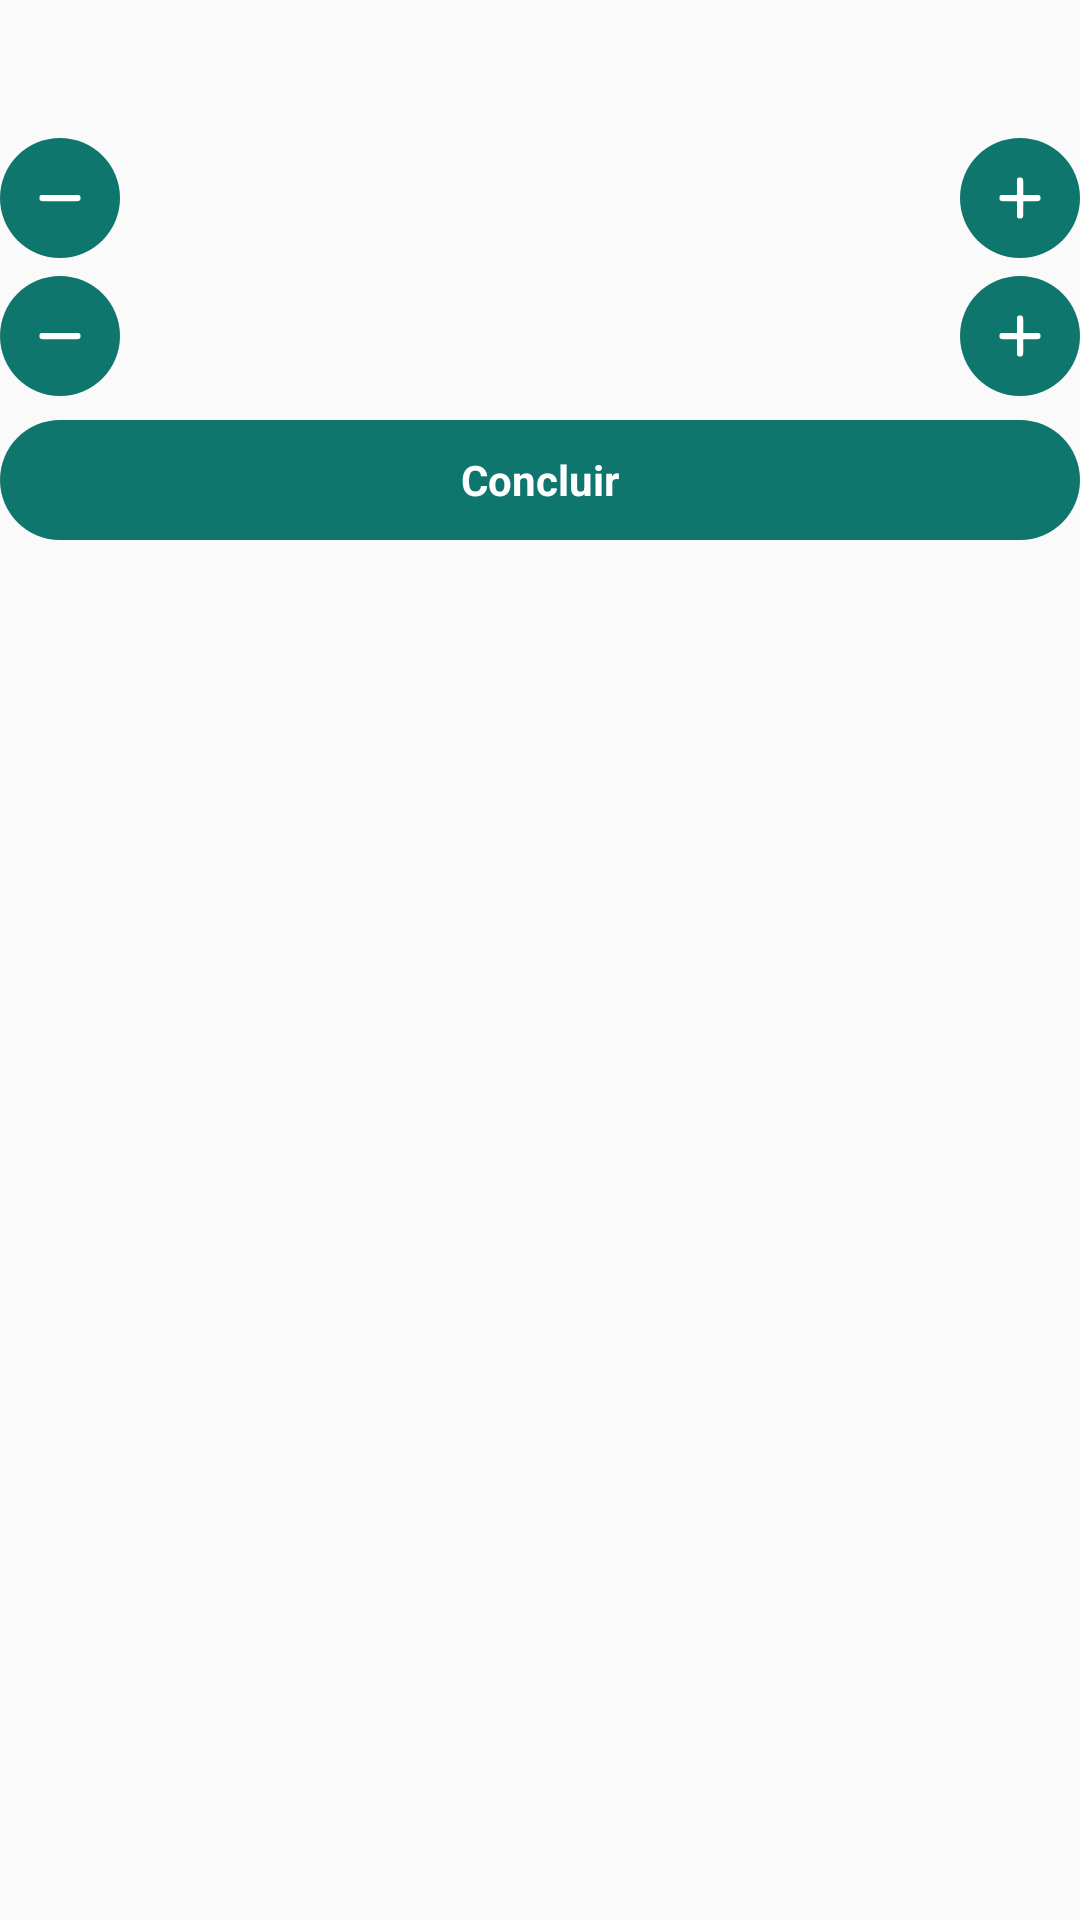

This screen was rendered from an Android layout file. Write that file and the resources it references.
<!-- AndroidManifest.xml: application theme AppTheme -->
<!-- res/layout/workout_set_big.xml -->
<?xml version="1.0" encoding="utf-8"?>
<LinearLayout xmlns:android="http://schemas.android.com/apk/res/android"
    android:layout_width="match_parent"
    android:layout_height="wrap_content"
    android:orientation="vertical">

    <TextView
        android:id="@+id/workout_title"
        style="@style/WorkoutTitle" />

    <TextView
        android:id="@+id/workout_text"
        style="@style/WorkoutText" />

    <LinearLayout
        android:id="@+id/workout_load_row"
        style="@style/WorkoutRow"
        android:layout_marginTop="8dp">

        <ImageButton
            android:id="@+id/workout_load_down"
            style="@style/WorkoutRoundButton"
            android:contentDescription="Diminuir a carga"
            android:src="@drawable/workout_ic_minus" />

        <TextView
            android:id="@+id/workout_load"
            style="@style/WorkoutValue" />

        <ImageButton
            android:id="@+id/workout_load_up"
            style="@style/WorkoutRoundButton"
            android:contentDescription="Aumentar a carga"
            android:src="@drawable/workout_ic_plus" />
    </LinearLayout>

    <LinearLayout
        style="@style/WorkoutRow"
        android:layout_marginTop="6dp">

        <ImageButton
            android:id="@+id/workout_value_down"
            style="@style/WorkoutRoundButton"
            android:src="@drawable/workout_ic_minus" />

        <TextView
            android:id="@+id/workout_value"
            style="@style/WorkoutValue" />

        <ImageButton
            android:id="@+id/workout_value_up"
            style="@style/WorkoutRoundButton"
            android:src="@drawable/workout_ic_plus" />
    </LinearLayout>

    <TextView
        android:id="@+id/workout_complete"
        style="@style/WorkoutButton"
        android:layout_width="match_parent"
        android:layout_marginTop="8dp"
        android:text="Concluir" />
</LinearLayout>
<!-- resources referenced by this layout -->
<resources>
  <!-- drawable workout_ic_minus (drawable) -->
  <?xml version="1.0" encoding="utf-8"?>
  <vector xmlns:android="http://schemas.android.com/apk/res/android"
      android:width="20dp"
      android:height="20dp"
      android:viewportWidth="24"
      android:viewportHeight="24">
      <path
          android:fillColor="#00000000"
          android:pathData="M5,12h14"
          android:strokeWidth="2.5"
          android:strokeColor="#FFFFFFFF"
          android:strokeLineCap="round"
          android:strokeLineJoin="round" />
  </vector>
  <!-- drawable workout_ic_plus (drawable) -->
  <?xml version="1.0" encoding="utf-8"?>
  <vector xmlns:android="http://schemas.android.com/apk/res/android"
      android:width="20dp"
      android:height="20dp"
      android:viewportWidth="24"
      android:viewportHeight="24">
      <path
          android:fillColor="#00000000"
          android:pathData="M5,12h14M12,5v14"
          android:strokeWidth="2.5"
          android:strokeColor="#FFFFFFFF"
          android:strokeLineCap="round"
          android:strokeLineJoin="round" />
  </vector>
  <style name="WorkoutRoundButton">
          <item name="android:layout_width">40dp</item>
          <item name="android:layout_height">40dp</item>
          <item name="android:padding">10dp</item>
          <item name="android:background">@drawable/workout_button_round</item>
          <item name="android:scaleType">fitCenter</item>
      </style>
  <style name="WorkoutRow">
          <item name="android:layout_width">match_parent</item>
          <item name="android:layout_height">wrap_content</item>
          <item name="android:gravity">center_vertical</item>
          <item name="android:orientation">horizontal</item>
      </style>
  <style name="WorkoutText" parent="TextAppearance.Compat.Notification">
          <item name="android:layout_width">match_parent</item>
          <item name="android:layout_height">wrap_content</item>
          <item name="android:maxLines">1</item>
          <item name="android:ellipsize">end</item>
      </style>
  <style name="WorkoutTitle" parent="TextAppearance.Compat.Notification.Title">
          <item name="android:layout_width">match_parent</item>
          <item name="android:layout_height">wrap_content</item>
          <item name="android:maxLines">1</item>
          <item name="android:ellipsize">end</item>
      </style>
  <style name="WorkoutValue" parent="TextAppearance.Compat.Notification.Title">
          <item name="android:layout_width">0dp</item>
          <item name="android:layout_height">wrap_content</item>
          <item name="android:layout_weight">1</item>
          <item name="android:gravity">center</item>
          <item name="android:textSize">18sp</item>
          <item name="android:textStyle">bold</item>
          <item name="android:maxLines">1</item>
      </style>
  <style name="AppTheme" parent="Theme.AppCompat.Light.DarkActionBar">
          
          <item name="colorPrimary">@color/colorPrimary</item>
          <item name="colorPrimaryDark">@color/colorPrimaryDark</item>
          <item name="colorAccent">@color/colorAccent</item>
      </style>
  <!-- drawable workout_button (drawable) -->
  <?xml version="1.0" encoding="utf-8"?>
  <ripple xmlns:android="http://schemas.android.com/apk/res/android" android:color="#40FFFFFF">
      <item>
          <shape android:shape="rectangle">
              <solid android:color="#FF0F766E" />
              <corners android:radius="20dp" />
          </shape>
      </item>
  </ripple>
  <!-- drawable workout_button_round (drawable) -->
  <?xml version="1.0" encoding="utf-8"?>
  <ripple xmlns:android="http://schemas.android.com/apk/res/android" android:color="#40FFFFFF">
      <item>
          <shape android:shape="oval">
              <solid android:color="#FF0F766E" />
          </shape>
      </item>
  </ripple>
  <!-- not gathered from this repository: default colours our renderer supplied (Android Studio template values) -->
  <color name="colorPrimary">#FF6200EE</color>
  <color name="colorPrimaryDark">#FF3700B3</color>
  <color name="colorAccent">#FF03DAC5</color>
</resources>
